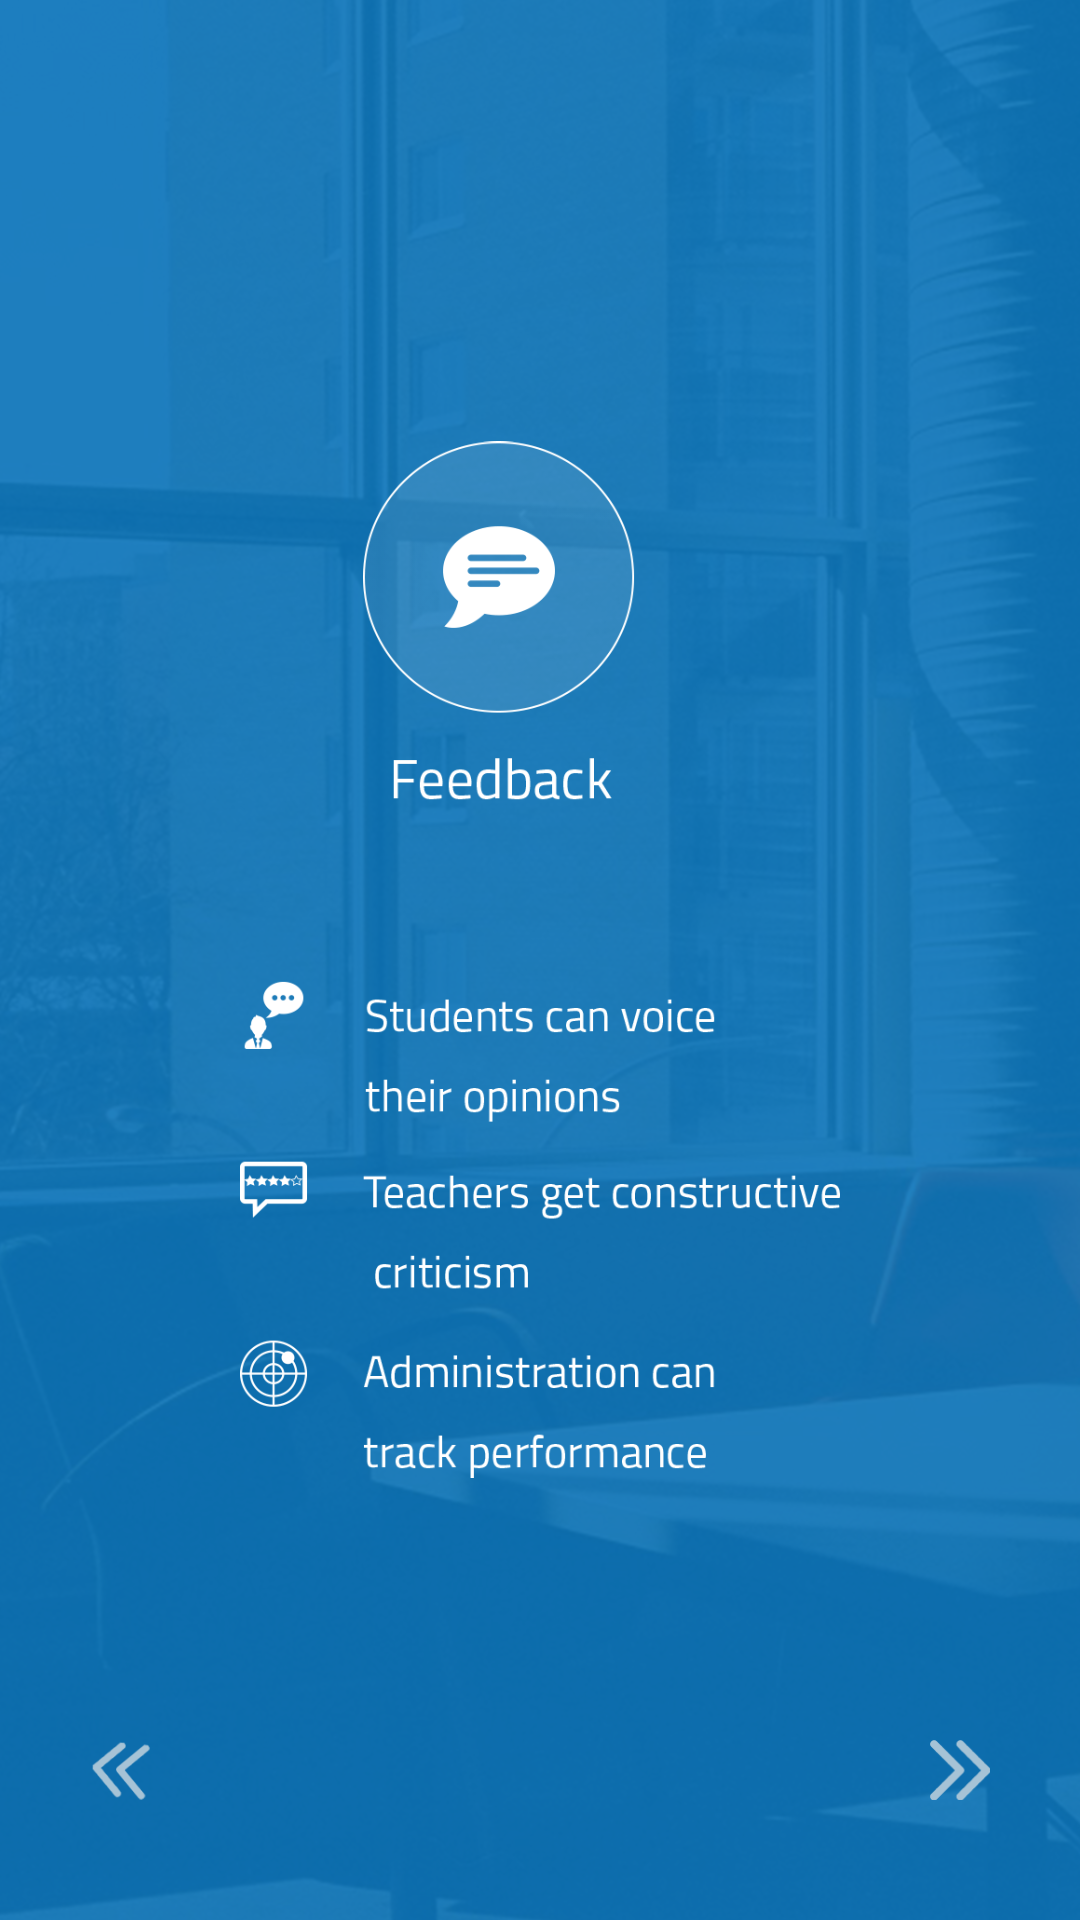

Android layout source for this screen:
<!-- AndroidManifest.xml: application theme AppTheme -->
<!-- res/layout/activity_fourth_page.xml -->
<RelativeLayout xmlns:android="http://schemas.android.com/apk/res/android"
    xmlns:tools="http://schemas.android.com/tools"
    android:layout_width="match_parent"
    android:layout_height="match_parent"
    android:background="@mipmap/page1"
    tools:context="com.w3effects.attrac.attracapplication.FourthPage">

    <ImageView
        android:id="@+id/imageView"
        android:layout_width="@dimen/image_view_width"
        android:layout_height="@dimen/image_view_height"

        android:layout_centerHorizontal="true"
        android:layout_centerVertical="true"
        android:src="@mipmap/page4" />

    <ImageButton
        android:id="@+id/next"
        android:layout_width="20dp"
        android:layout_height="20dp"
        android:layout_alignParentBottom="true"
        android:layout_alignParentRight="true"
        android:layout_marginBottom="40dp"
        android:layout_marginRight="30dp"
        android:background="@mipmap/arrowsnext" />

    <ImageButton
        android:id="@+id/prev"
        android:layout_width="@dimen/nav_view_width_height"
        android:layout_height="@dimen/nav_view_width_height"
        android:layout_alignParentBottom="true"
        android:layout_alignParentLeft="true"
        android:layout_marginBottom="@dimen/nav_margin_bottom"
        android:layout_marginLeft="@dimen/nav_margin_left"
        android:background="@mipmap/arrowsprev" />


</RelativeLayout>
<!-- resources referenced by this layout -->
<resources>
  <dimen name="image_view_height">383dp</dimen>
  <dimen name="image_view_width">200dp</dimen>
  <dimen name="nav_margin_bottom">40dp</dimen>
  <dimen name="nav_margin_left">30dp</dimen>
  <dimen name="nav_view_width_height">20dp</dimen>
  <!-- mipmap arrowsnext: png bitmap (mipmap-hdpi, 28786 bytes) -->
  <!-- mipmap arrowsprev: png bitmap (mipmap-hdpi, 30638 bytes) -->
  <!-- mipmap page1: png bitmap (mipmap-hdpi, 907981 bytes) -->
  <!-- mipmap page4: png bitmap (mipmap-hdpi, 56298 bytes) -->
  <style name="AppTheme" parent="AppTheme.Base" />
  <style name="AppTheme.Base" parent="Theme.AppCompat.Light.DarkActionBar">
          
  
          
          <item name="colorPrimary">@color/blue_800</item>
  
          
          <item name="colorPrimaryDark">@color/blue_900</item>
  
          
          <item name="colorAccent">@color/blue_900</item>
  
          
      </style>
  <color name="blue_800">#0872b9</color>
  <color name="blue_900">#0872b9</color>
</resources>
